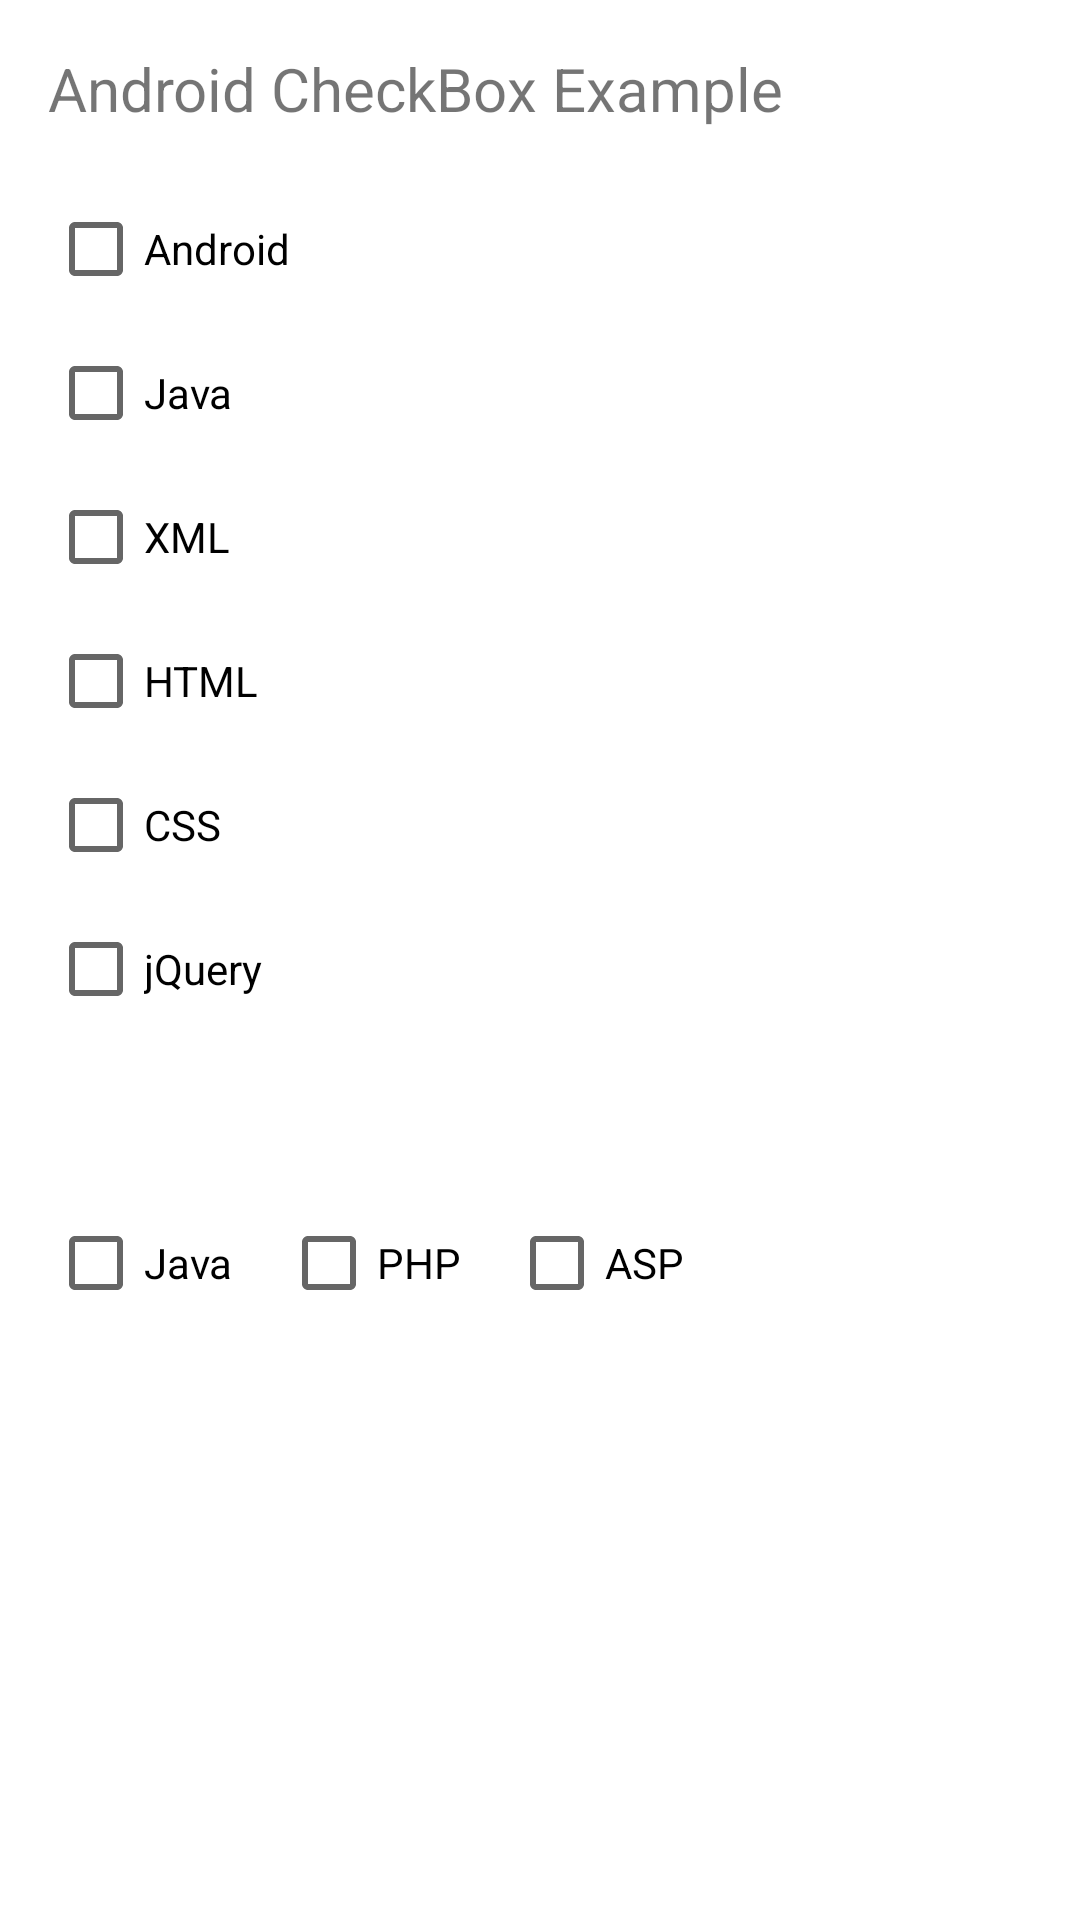

Here is an Android app screen rendered from its layout file. Give the layout XML and the strings, colors and styles it references.
<!-- AndroidManifest.xml: application theme Theme.ComponentesUI -->
<!-- res/layout/activity_check_box_acivity.xml -->
<?xml version="1.0" encoding="utf-8"?>
<LinearLayout xmlns:android="http://schemas.android.com/apk/res/android"
    xmlns:tools="http://schemas.android.com/tools"
    android:layout_width="match_parent"
    android:layout_height="match_parent"
    android:orientation="vertical"
    android:padding="16dp">


    <TextView
        android:id="@+id/textView"
        android:layout_width="wrap_content"
        android:layout_height="wrap_content"
        android:layout_marginBottom="16dp"
        android:text="Android CheckBox Example"
        android:textSize="20sp" />


    <CheckBox
        android:id="@+id/checkBox"
        android:layout_width="wrap_content"
        android:layout_height="wrap_content"
        android:onClick="androidCheckBoxClicked"
        android:text="Android" />


    <CheckBox
        android:id="@+id/checkBox2"
        android:layout_width="wrap_content"
        android:layout_height="wrap_content"
        android:onClick="androidCheckBoxClicked"
        android:text="Java" />


    <CheckBox
        android:id="@+id/checkBox3"
        android:layout_width="wrap_content"
        android:layout_height="wrap_content"
        android:onClick="androidCheckBoxClicked"
        android:text="XML" />


    <CheckBox
        android:id="@+id/checkBox4"
        android:layout_width="wrap_content"
        android:layout_height="wrap_content"
        android:onClick="androidCheckBoxClicked"
        android:text="HTML" />


    <CheckBox
        android:id="@+id/checkBox5"
        android:layout_width="wrap_content"
        android:layout_height="wrap_content"
        android:onClick="androidCheckBoxClicked"
        android:text="CSS" />


    <CheckBox
        android:id="@+id/checkBox6"
        android:layout_width="wrap_content"
        android:layout_height="wrap_content"
        android:onClick="androidCheckBoxClicked"
        android:text="jQuery" />


    <LinearLayout
        android:layout_width="fill_parent"
        android:layout_height="wrap_content"
        android:layout_marginTop="50dp"
        android:orientation="horizontal">


        <CheckBox
            android:id="@+id/checkBox7"
            android:layout_width="wrap_content"
            android:layout_height="wrap_content"
            android:onClick="androidCheckBoxClicked"
            android:text="Java" />


        <CheckBox
            android:id="@+id/checkBox8"
            android:layout_width="wrap_content"
            android:layout_height="wrap_content"
            android:layout_marginLeft="16dp"
            android:layout_marginRight="16dp"
            android:onClick="androidCheckBoxClicked"
            android:text="PHP" />


        <CheckBox
            android:id="@+id/checkBox9"
            android:layout_width="wrap_content"
            android:layout_height="wrap_content"
            android:onClick="androidCheckBoxClicked"
            android:text="ASP" />
    </LinearLayout>
</LinearLayout>
<!-- resources referenced by this layout -->
<resources>
  <style name="Theme.ComponentesUI" parent="Theme.MaterialComponents.DayNight.DarkActionBar">
          
          <item name="colorPrimary">@color/purple_500</item>
          <item name="colorPrimaryVariant">@color/purple_700</item>
          <item name="colorOnPrimary">@color/white</item>
          
          <item name="colorSecondary">@color/teal_200</item>
          <item name="colorSecondaryVariant">@color/teal_700</item>
          <item name="colorOnSecondary">@color/black</item>
          
          <item name="android:statusBarColor">?attr/colorPrimaryVariant</item>
          
      </style>
  <!-- not gathered from this repository: default colours our renderer supplied (Android Studio template values) -->
  <color name="purple_500">#FF6200EE</color>
  <color name="purple_700">#FF3700B3</color>
  <color name="teal_200">#FF03DAC5</color>
  <color name="teal_700">#FF018786</color>
  <color name="black">#FF000000</color>
  <color name="white">#FFFFFFFF</color>
</resources>
